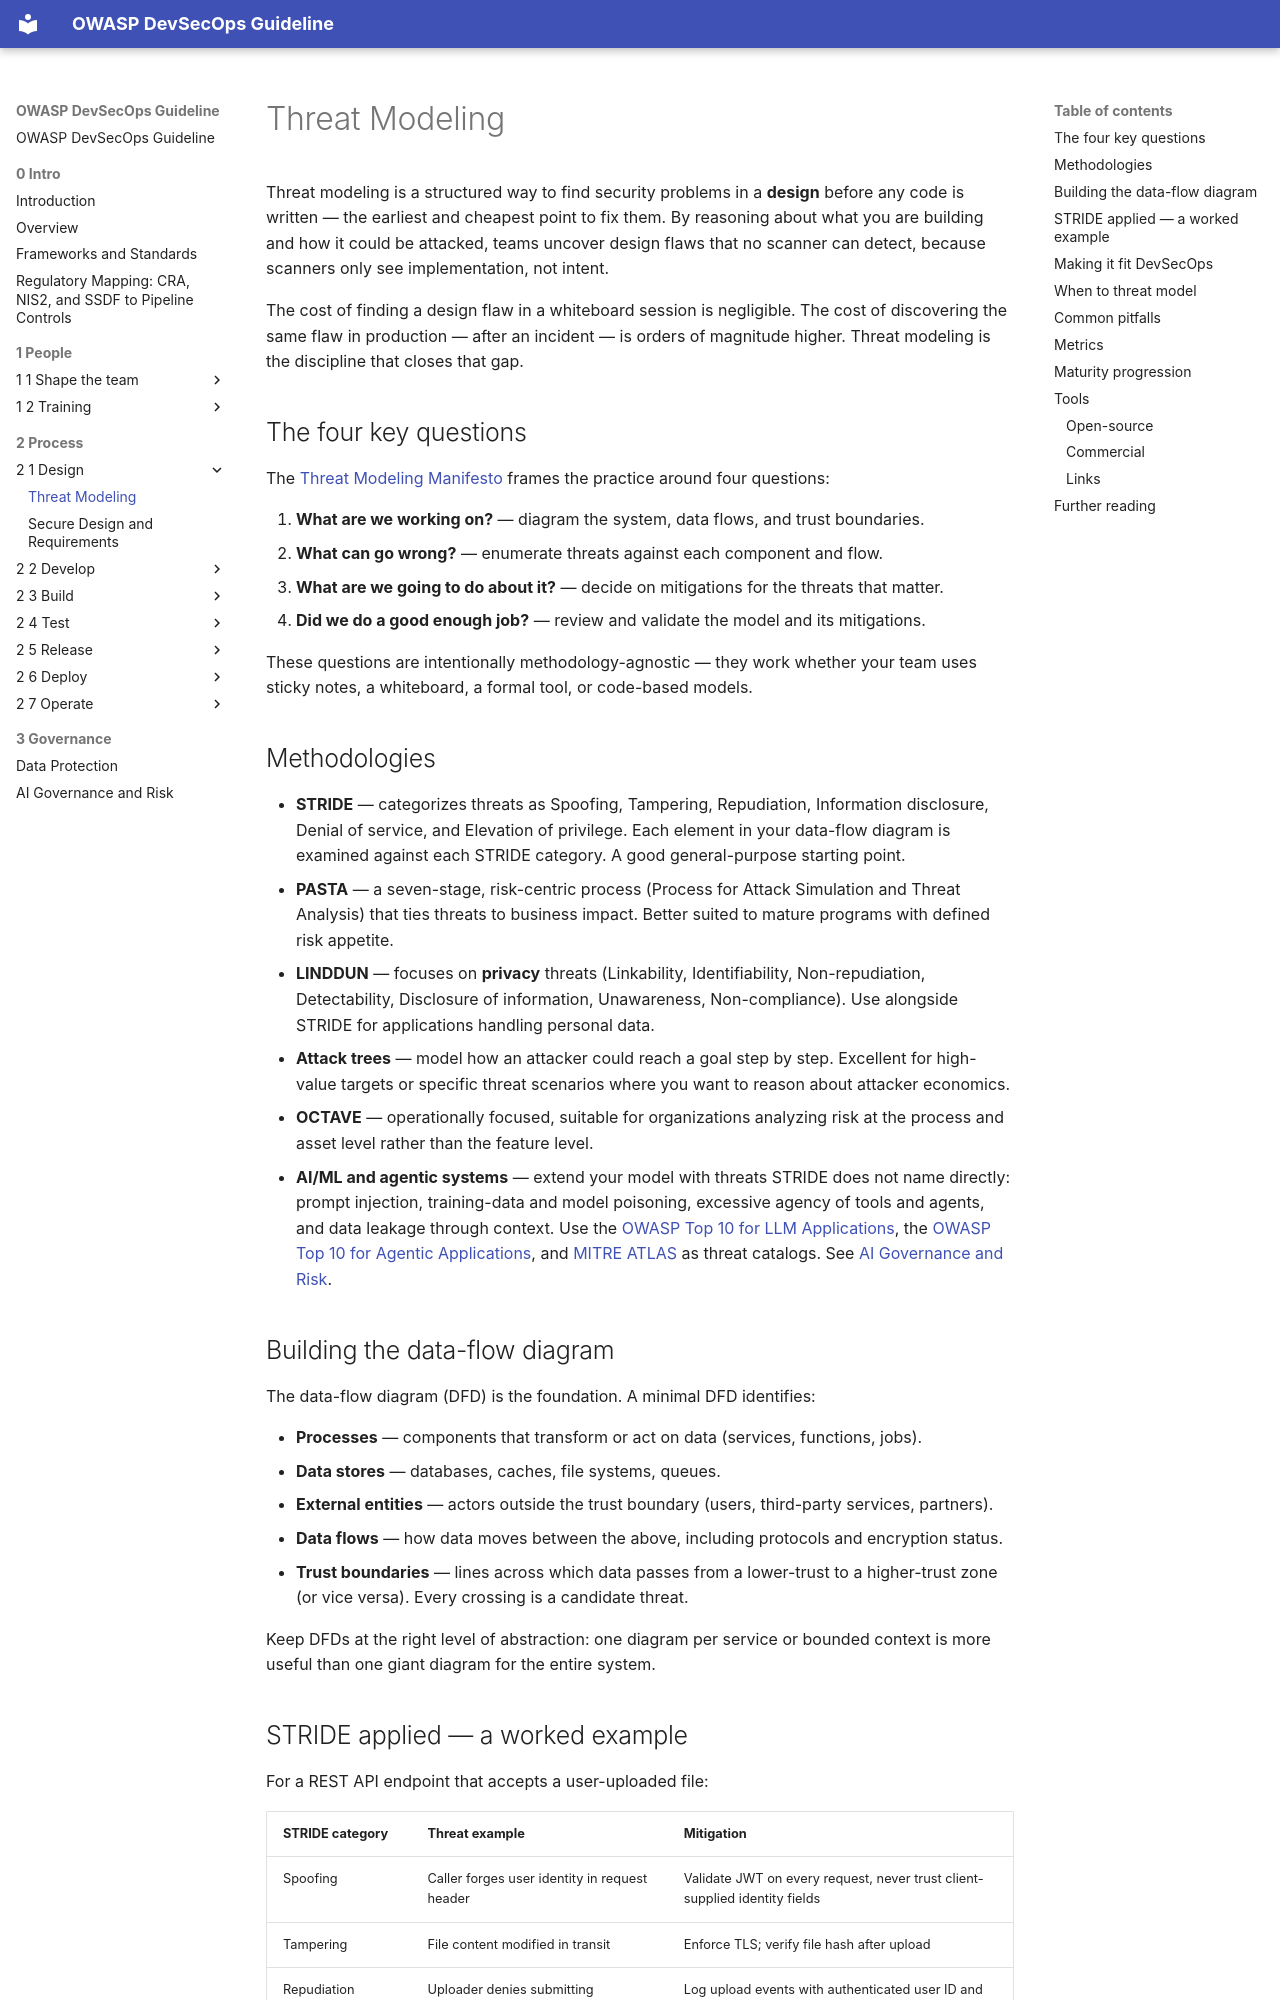

repository: OWASP/DevSecOpsGuideline · page: 2-Process/2-1-Design/2-1-1-Threat-modeling/index.html · generator: mkdocs

# Threat Modeling

Threat modeling is a structured way to find security problems in a **design** before any code is written — the earliest and cheapest point to fix them. By reasoning about what you are building and how it could be attacked, teams uncover design flaws that no scanner can detect, because scanners only see implementation, not intent.

The cost of finding a design flaw in a whiteboard session is negligible. The cost of discovering the same flaw in production — after an incident — is orders of magnitude higher. Threat modeling is the discipline that closes that gap.

## The four key questions

The [Threat Modeling Manifesto](https://www.threatmodelingmanifesto.org/) frames the practice around four questions:

1. **What are we working on?** — diagram the system, data flows, and trust boundaries.
2. **What can go wrong?** — enumerate threats against each component and flow.
3. **What are we going to do about it?** — decide on mitigations for the threats that matter.
4. **Did we do a good enough job?** — review and validate the model and its mitigations.

These questions are intentionally methodology-agnostic — they work whether your team uses sticky notes, a whiteboard, a formal tool, or code-based models.

## Methodologies

- **STRIDE** — categorizes threats as Spoofing, Tampering, Repudiation, Information disclosure, Denial of service, and Elevation of privilege. Each element in your data-flow diagram is examined against each STRIDE category. A good general-purpose starting point.
- **PASTA** — a seven-stage, risk-centric process (Process for Attack Simulation and Threat Analysis) that ties threats to business impact. Better suited to mature programs with defined risk appetite.
- **LINDDUN** — focuses on **privacy** threats (Linkability, Identifiability, Non-repudiation, Detectability, Disclosure of information, Unawareness, Non-compliance). Use alongside STRIDE for applications handling personal data.
- **Attack trees** — model how an attacker could reach a goal step by step. Excellent for high-value targets or specific threat scenarios where you want to reason about attacker economics.
- **OCTAVE** — operationally focused, suitable for organizations analyzing risk at the process and asset level rather than the feature level.
- **AI/ML and agentic systems** — extend your model with threats STRIDE does not name directly: prompt injection, training-data and model poisoning, excessive agency of tools and agents, and data leakage through context. Use the [OWASP Top 10 for LLM Applications](https://genai.owasp.org/llm-top-10/), the [OWASP Top 10 for Agentic Applications](https://genai.owasp.org/resource/owasp-top-10-for-agentic-applications-for-2026/), and [MITRE ATLAS](https://atlas.mitre.org/) as threat catalogs. See [AI Governance and Risk](../../3-Governance/3-4-AI-Governance-and-Risk.md).

## Building the data-flow diagram

The data-flow diagram (DFD) is the foundation. A minimal DFD identifies:

- **Processes** — components that transform or act on data (services, functions, jobs).
- **Data stores** — databases, caches, file systems, queues.
- **External entities** — actors outside the trust boundary (users, third-party services, partners).
- **Data flows** — how data moves between the above, including protocols and encryption status.
- **Trust boundaries** — lines across which data passes from a lower-trust to a higher-trust zone (or vice versa). Every crossing is a candidate threat.

Keep DFDs at the right level of abstraction: one diagram per service or bounded context is more useful than one giant diagram for the entire system.
